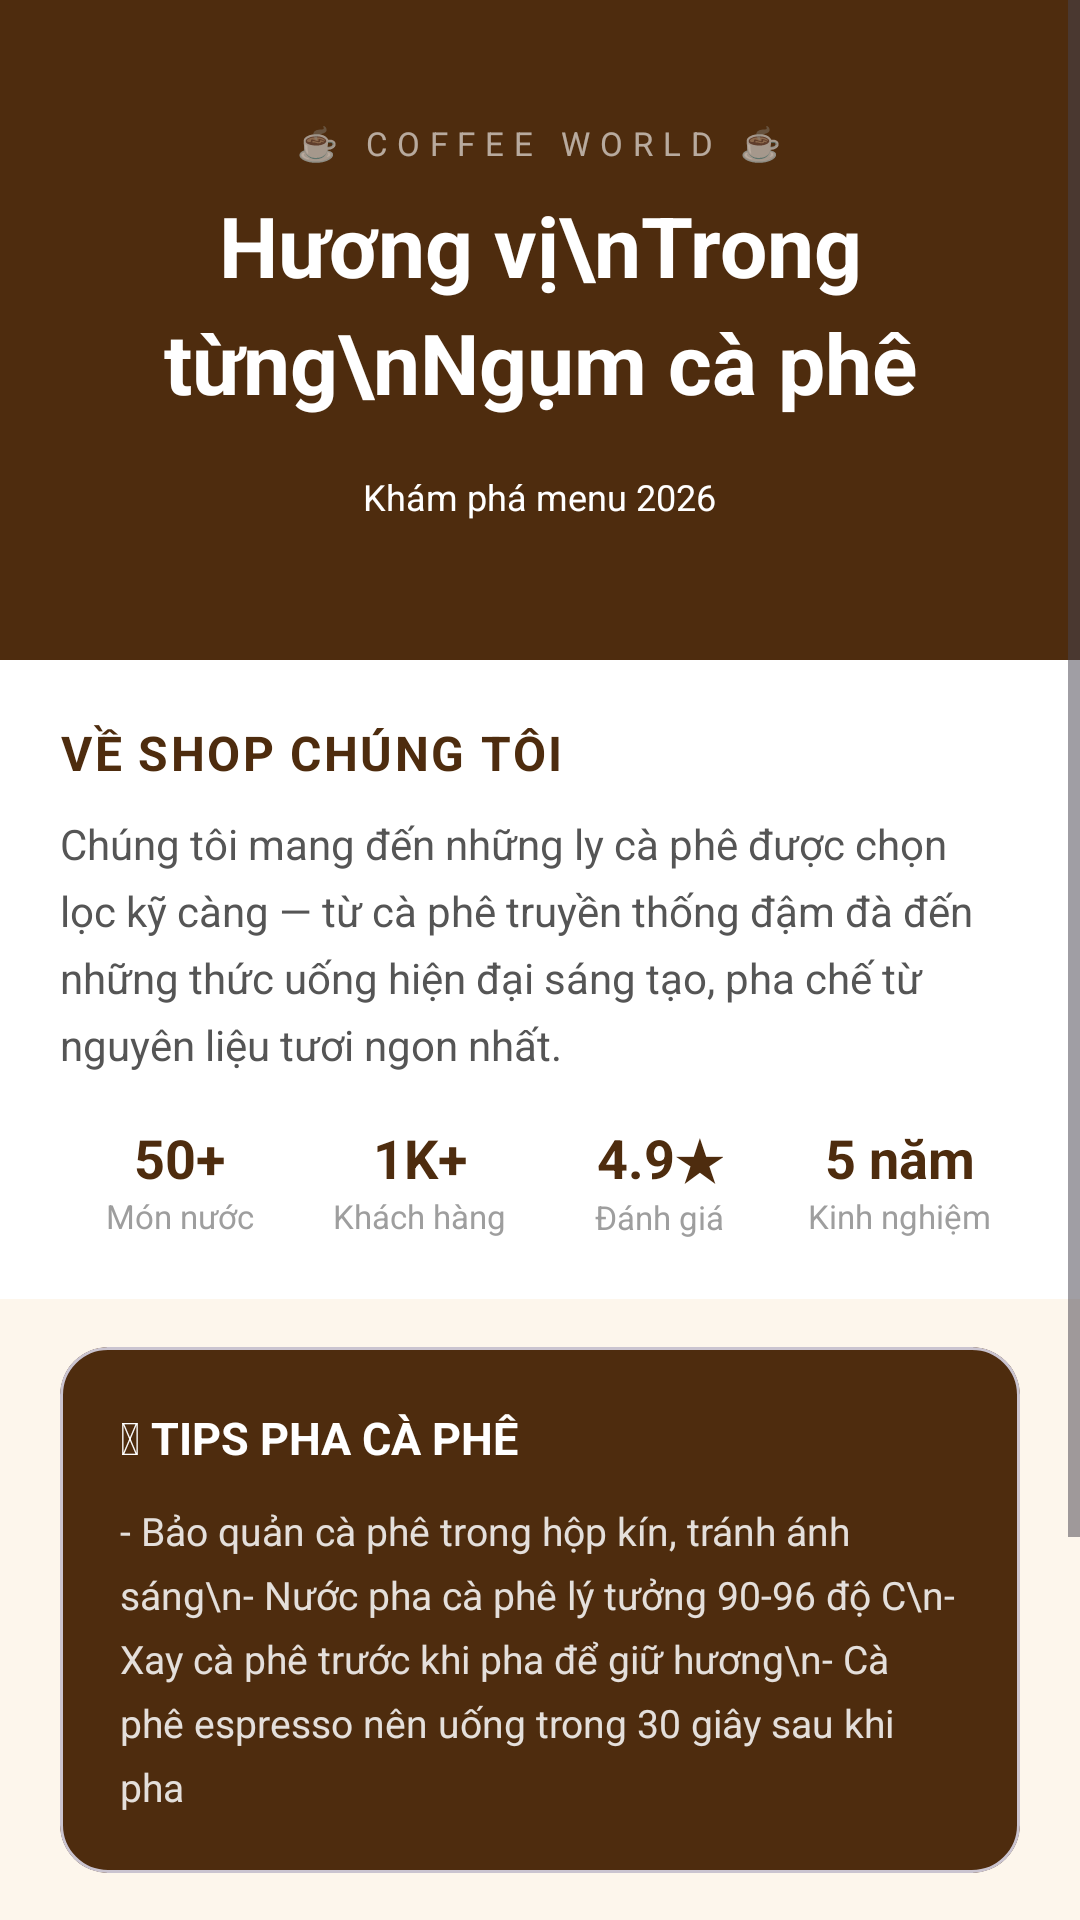

Produce the Android XML layout that renders to this screen, including the resource entries it uses.
<!-- AndroidManifest.xml: application theme Theme.CuoiKi2 -->
<!-- res/layout/fragment_explore.xml -->
<?xml version="1.0" encoding="utf-8"?>
<ScrollView xmlns:android="http://schemas.android.com/apk/res/android"
    xmlns:app="http://schemas.android.com/apk/res-auto"
    android:layout_width="match_parent"
    android:layout_height="match_parent"
    android:background="#FFFDF6EC">

    <LinearLayout
        android:layout_width="match_parent"
        android:layout_height="wrap_content"
        android:orientation="vertical"
        android:paddingBottom="20dp">

        
        <LinearLayout
            android:layout_width="match_parent"
            android:layout_height="220dp"
            android:background="#FF4E2C0E"
            android:orientation="vertical"
            android:gravity="center">
            <TextView
                android:layout_width="wrap_content"
                android:layout_height="wrap_content"
                android:text="@string/emoji_fashion"
                android:textSize="11sp"
                android:textColor="#99FFFFFF"
                android:letterSpacing="0.3" />
            <TextView
                android:layout_width="wrap_content"
                android:layout_height="wrap_content"
                android:layout_marginTop="8dp"
                android:text="Hương vị\nTrong từng\nNgụm cà phê"
                android:textSize="28sp"
                android:textStyle="bold"
                android:textColor="@android:color/white"
                android:gravity="center"
                android:lineSpacingExtra="6dp" />
            <TextView
                android:layout_width="wrap_content"
                android:layout_height="wrap_content"
                android:layout_marginTop="12dp"
                android:background="@drawable/bg_explore_chip"
                android:paddingHorizontal="16dp"
                android:paddingVertical="6dp"
                android:text="Khám phá menu 2026"
                android:textSize="12sp"
                android:textColor="@android:color/white" />
        </LinearLayout>

        
        <LinearLayout
            android:layout_width="match_parent"
            android:layout_height="wrap_content"
            android:background="@android:color/white"
            android:orientation="vertical"
            android:padding="20dp">
            <TextView
                android:layout_width="wrap_content"
                android:layout_height="wrap_content"
                android:text="VỀ SHOP CHÚNG TÔI"
                android:textSize="16sp"
                android:textStyle="bold"
                android:textColor="#4E2C0E"
                android:letterSpacing="0.05" />
            <TextView
                android:layout_width="match_parent"
                android:layout_height="wrap_content"
                android:layout_marginTop="10dp"
                android:text="Chúng tôi mang đến những ly cà phê được chọn lọc kỹ càng — từ cà phê truyền thống đậm đà đến những thức uống hiện đại sáng tạo, pha chế từ nguyên liệu tươi ngon nhất."
                android:textSize="14sp"
                android:textColor="#555555"
                android:lineSpacingExtra="6dp" />

            
            <LinearLayout
                android:layout_width="match_parent"
                android:layout_height="wrap_content"
                android:layout_marginTop="16dp"
                android:orientation="horizontal">
                <LinearLayout android:layout_width="0dp" android:layout_height="wrap_content"
                    android:layout_weight="1" android:orientation="vertical" android:gravity="center">
                    <TextView android:layout_width="wrap_content" android:layout_height="wrap_content"
                        android:text="50+" android:textSize="18sp" android:textStyle="bold" android:textColor="#4E2C0E" />
                    <TextView android:layout_width="wrap_content" android:layout_height="wrap_content"
                        android:text="Món nước" android:textSize="11sp" android:textColor="#9E9E9E" />
                </LinearLayout>
                <LinearLayout android:layout_width="0dp" android:layout_height="wrap_content"
                    android:layout_weight="1" android:orientation="vertical" android:gravity="center">
                    <TextView android:layout_width="wrap_content" android:layout_height="wrap_content"
                        android:text="1K+" android:textSize="18sp" android:textStyle="bold" android:textColor="#4E2C0E" />
                    <TextView android:layout_width="wrap_content" android:layout_height="wrap_content"
                        android:text="Khách hàng" android:textSize="11sp" android:textColor="#9E9E9E" />
                </LinearLayout>
                <LinearLayout android:layout_width="0dp" android:layout_height="wrap_content"
                    android:layout_weight="1" android:orientation="vertical" android:gravity="center">
                    <TextView android:layout_width="wrap_content" android:layout_height="wrap_content"
                        android:text="@string/emoji_star" android:textSize="18sp" android:textStyle="bold" android:textColor="#4E2C0E" />
                    <TextView android:layout_width="wrap_content" android:layout_height="wrap_content"
                        android:text="Đánh giá" android:textSize="11sp" android:textColor="#9E9E9E" />
                </LinearLayout>
                <LinearLayout android:layout_width="0dp" android:layout_height="wrap_content"
                    android:layout_weight="1" android:orientation="vertical" android:gravity="center">
                    <TextView android:layout_width="wrap_content" android:layout_height="wrap_content"
                        android:text="5 năm" android:textSize="18sp" android:textStyle="bold" android:textColor="#4E2C0E" />
                    <TextView android:layout_width="wrap_content" android:layout_height="wrap_content"
                        android:text="Kinh nghiệm" android:textSize="11sp" android:textColor="#9E9E9E" />
                </LinearLayout>
            </LinearLayout>
        </LinearLayout>

        
        <com.google.android.material.card.MaterialCardView
            android:layout_width="match_parent"
            android:layout_height="wrap_content"
            android:layout_marginHorizontal="20dp"
            android:layout_marginTop="16dp"
            app:cardCornerRadius="16dp"
            app:cardBackgroundColor="#FF4E2C0E">
            <LinearLayout
                android:layout_width="match_parent"
                android:layout_height="wrap_content"
                android:orientation="vertical"
                android:padding="20dp">
                <TextView
                    android:layout_width="wrap_content"
                    android:layout_height="wrap_content"
                    android:text="@string/emoji_bulb"
                    android:textSize="15sp"
                    android:textStyle="bold"
                    android:textColor="@android:color/white" />
                <TextView
                    android:layout_width="match_parent"
                    android:layout_height="wrap_content"
                    android:layout_marginTop="12dp"
                    android:text="- Bảo quản cà phê trong hộp kín, tránh ánh sáng\n- Nước pha cà phê lý tưởng 90-96 độ C\n- Xay cà phê trước khi pha để giữ hương\n- Cà phê espresso nên uống trong 30 giây sau khi pha"
                    android:textSize="13sp"
                    android:textColor="#D9FFFFFF"
                    android:lineSpacingExtra="6dp" />
            </LinearLayout>
        </com.google.android.material.card.MaterialCardView>

        
        <LinearLayout
            android:layout_width="match_parent"
            android:layout_height="wrap_content"
            android:orientation="vertical"
            android:padding="20dp">
            <TextView
                android:layout_width="wrap_content"
                android:layout_height="wrap_content"
                android:text="MENU NỔI BẬT"
                android:textSize="16sp"
                android:textStyle="bold"
                android:textColor="#4E2C0E" />

            <LinearLayout
                android:layout_width="match_parent"
                android:layout_height="wrap_content"
                android:layout_marginTop="12dp"
                android:orientation="horizontal">

                <com.google.android.material.card.MaterialCardView
                    android:layout_width="0dp"
                    android:layout_height="wrap_content"
                    android:layout_weight="1"
                    android:layout_marginEnd="8dp"
                    app:cardCornerRadius="14dp"
                    app:cardBackgroundColor="#FFF3E0">
                    <LinearLayout android:layout_width="match_parent" android:layout_height="wrap_content"
                        android:orientation="vertical" android:padding="14dp">
                        <TextView android:layout_width="wrap_content" android:layout_height="wrap_content"
                            android:text="Cà phê sữa đá" android:textStyle="bold"
                            android:textSize="13sp" android:textColor="#4E2C0E" />
                        <TextView android:layout_width="wrap_content" android:layout_height="wrap_content"
                            android:layout_marginTop="4dp"
                            android:text="Đậm đà, béo ngây, giải khát hiệu quả"
                            android:textSize="11sp" android:textColor="#666666" android:lineSpacingExtra="4dp" />
                    </LinearLayout>
                </com.google.android.material.card.MaterialCardView>

                <com.google.android.material.card.MaterialCardView
                    android:layout_width="0dp"
                    android:layout_height="wrap_content"
                    android:layout_weight="1"
                    app:cardCornerRadius="14dp"
                    app:cardBackgroundColor="#E8F5E9">
                    <LinearLayout android:layout_width="match_parent" android:layout_height="wrap_content"
                        android:orientation="vertical" android:padding="14dp">
                        <TextView android:layout_width="wrap_content" android:layout_height="wrap_content"
                            android:text="Matcha Latte" android:textStyle="bold"
                            android:textSize="13sp" android:textColor="#2E7D32" />
                        <TextView android:layout_width="wrap_content" android:layout_height="wrap_content"
                            android:layout_marginTop="4dp"
                            android:text="Trà xanh Nhật Bản, sữa tươi, thơm mát"
                            android:textSize="11sp" android:textColor="#666666" android:lineSpacingExtra="4dp" />
                    </LinearLayout>
                </com.google.android.material.card.MaterialCardView>
            </LinearLayout>
        </LinearLayout>

    </LinearLayout>
</ScrollView>
<!-- resources referenced by this layout -->
<resources>
  <string name="emoji_bulb">💡 TIPS PHA CÀ PHÊ</string>
  <string name="emoji_fashion">☕ COFFEE WORLD ☕</string>
  <string name="emoji_star">4.9★</string>
  <style name="Theme.CuoiKi2" parent="Base.Theme.CuoiKi2" />
  <style name="Base.Theme.CuoiKi2" parent="Theme.Material3.DayNight.NoActionBar">
          
          
      </style>
</resources>
